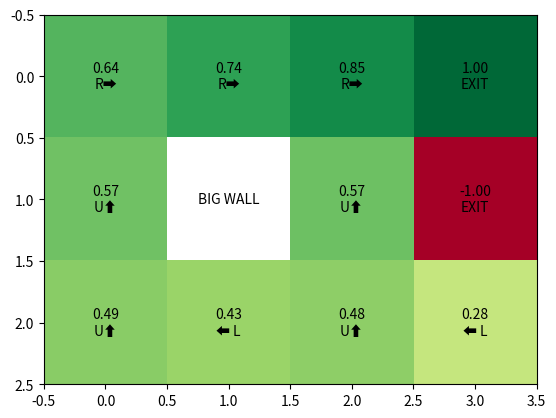

The script that saved this image:
"""
[redacted]
Contact: [email redacted]
"""

import matplotlib.pyplot as plt
import numpy as np

eps = 1e-4
GAMMA = 0.9
temp_grid = [[0, 0, 0, 1], [0, None, 0, -1], [0, 0, 0, 0]]
grid = [[0, 0, 0, 1], [0, None, 0, -1], [0, 0, 0, 0]]
policy = [["U⬆", "U⬆", "U⬆", "U⬆"], ["U⬆", "U⬆", "U⬆", "U⬆"], ["U⬆", "U⬆", "U⬆", "U⬆"]]
actions = {0: "U⬆", 1: "D⬇", 2: "R➡", 3: "⬅ L"}


def is_valid_state(coordinate):
    x = coordinate[0]
    y = coordinate[1]
    if (x == 0 and y == 3) or (x == 1 and y == 3) or (x == 1 and y == 1):
        return False
    return True


def is_outside_or_wall(coordinate):
    x = coordinate[0]
    y = coordinate[1]
    if x == 1 and y == 1:
        return True
    elif x < 0 or y < 0 or x >= 3 or y >= 4:
        return True
    return False


def calculate_exp_val(state, action):
    value = 0.0
    p_deterministic = 0.8
    p_noise = 0.1
    x = state[0]
    y = state[1]
    if action == "U⬆":
        next_states = [[x - 1, y], [x, y + 1], [x, y - 1]]
        for i in range(len(next_states)):
            if i == 0:
                if is_outside_or_wall([next_states[i][0], next_states[i][1]]):
                    value += (p_deterministic * (GAMMA * grid[x][y]))
                else:
                    nx = next_states[i][0]
                    ny = next_states[i][1]
                    value += (p_deterministic * (GAMMA * grid[nx][ny]))
            else:
                if is_outside_or_wall([next_states[i][0], next_states[i][1]]):
                    value += (p_noise * (GAMMA * grid[x][y]))
                else:
                    nx = next_states[i][0]
                    ny = next_states[i][1]
                    value += (p_noise * (GAMMA * grid[nx][ny]))
    elif action == "D⬇":
        next_states = [[x + 1, y], [x, y + 1], [x, y - 1]]
        for i in range(len(next_states)):
            if i == 0:
                if is_outside_or_wall([next_states[i][0], next_states[i][1]]):
                    value += (p_deterministic * (GAMMA * grid[x][y]))
                else:
                    nx = next_states[i][0]
                    ny = next_states[i][1]
                    value += (p_deterministic * (GAMMA * grid[nx][ny]))
            else:
                if is_outside_or_wall([next_states[i][0], next_states[i][1]]):
                    value += (p_noise * (GAMMA * grid[x][y]))
                else:
                    nx = next_states[i][0]
                    ny = next_states[i][1]
                    value += (p_noise * (GAMMA * grid[nx][ny]))
    elif action == "R➡":
        next_states = [[x, y + 1], [x - 1, y], [x + 1, y]]
        for i in range(len(next_states)):
            if i == 0:
                if is_outside_or_wall([next_states[i][0], next_states[i][1]]):
                    value += (p_deterministic * (GAMMA * grid[x][y]))
                else:
                    nx = next_states[i][0]
                    ny = next_states[i][1]
                    value += (p_deterministic * (GAMMA * grid[nx][ny]))
            else:
                if is_outside_or_wall([next_states[i][0], next_states[i][1]]):
                    value += (p_noise * (GAMMA * grid[x][y]))
                else:
                    nx = next_states[i][0]
                    ny = next_states[i][1]
                    value += (p_noise * (GAMMA * grid[nx][ny]))
    elif action == "⬅ L":
        next_states = [[x, y - 1], [x - 1, y], [x + 1, y]]
        for i in range(len(next_states)):
            if i == 0:
                if is_outside_or_wall([next_states[i][0], next_states[i][1]]):
                    value += (p_deterministic * (GAMMA * grid[x][y]))
                else:
                    nx = next_states[i][0]
                    ny = next_states[i][1]
                    value += (p_deterministic * (GAMMA * grid[nx][ny]))
            else:
                if is_outside_or_wall([next_states[i][0], next_states[i][1]]):
                    value += (p_noise * (GAMMA * grid[x][y]))
                else:
                    nx = next_states[i][0]
                    ny = next_states[i][1]
                    value += (p_noise * (GAMMA * grid[nx][ny]))

    return value


def Value_Convergence(state):
    value = -1e9
    action = policy[state[0]][state[1]]
    if action == "U⬆":
        exp_val_for_u = calculate_exp_val(state, action)
        if exp_val_for_u > value:
            value = exp_val_for_u

    elif action == "D⬇":
        exp_val_for_d = calculate_exp_val(state, action)
        if exp_val_for_d > value:
            value = exp_val_for_d

    elif action == "R➡":
        exp_val_for_r = calculate_exp_val(state, action)
        if exp_val_for_r > value:
            value = exp_val_for_r

    elif action == "⬅ L":
        exp_val_for_l = calculate_exp_val(state, action)
        if exp_val_for_l > value:
            value = exp_val_for_l

    return value


def Policy_Extraction(state):
    value = -1e9
    optimal_action = None
    for i in range(4):
        action = actions[i]
        if action == "U⬆":
            exp_val_for_u = calculate_exp_val(state, action)
            if exp_val_for_u > value:
                value = exp_val_for_u
                optimal_action = "U⬆"
        elif action == "D⬇":
            exp_val_for_d = calculate_exp_val(state, action)
            if exp_val_for_d > value:
                value = exp_val_for_d
                optimal_action = "D⬇"
        elif action == "R➡":
            exp_val_for_r = calculate_exp_val(state, action)
            if exp_val_for_r > value:
                value = exp_val_for_r
                optimal_action = "R➡"
        elif action == "⬅ L":
            exp_val_for_l = calculate_exp_val(state, action)
            if exp_val_for_l > value:
                value = exp_val_for_l
                optimal_action = "⬅ L"

    return optimal_action


if __name__ == '__main__':
    policy_changed = True
    while policy_changed:
        grid = temp_grid
        # Loop through until value convergence
        loop_breaker = 100
        while loop_breaker > eps:
            loop_breaker = 0
            for i in range(3):
                for j in range(4):
                    if is_valid_state([i, j]):
                        value = Value_Convergence([i, j])
                        loop_breaker = max(loop_breaker, abs(value - grid[i][j]))
                        grid[i][j] = value

            # Policy Extraction
            policy_changed = False
            for i in range(3):
                for j in range(4):
                    if is_valid_state([i, j]):
                        p = Policy_Extraction([i, j])
                        if p != policy[i][j]:
                            policy_changed = True
                        policy[i][j] = p

    ar = np.asarray(grid, dtype=np.float32)
    figure, axis = plt.subplots()
    image = axis.imshow(ar, cmap='RdYlGn', interpolation='nearest')
    for i in range(3):
        for j in range(4):
            if i == 1 and j == 1:
                txt_display = "BIG WALL"
            elif (i == 0 and j == 3) or (i == 1 and j == 3):
                txt_display = "%.2f" % grid[i][j] + "\n" + "EXIT"
            else:
                txt_display = "%.2f" % grid[i][j] + "\n" + policy[i][j]

            text = axis.text(j, i, txt_display,
                             ha="center", va="center", color="black")

    plt.show()
